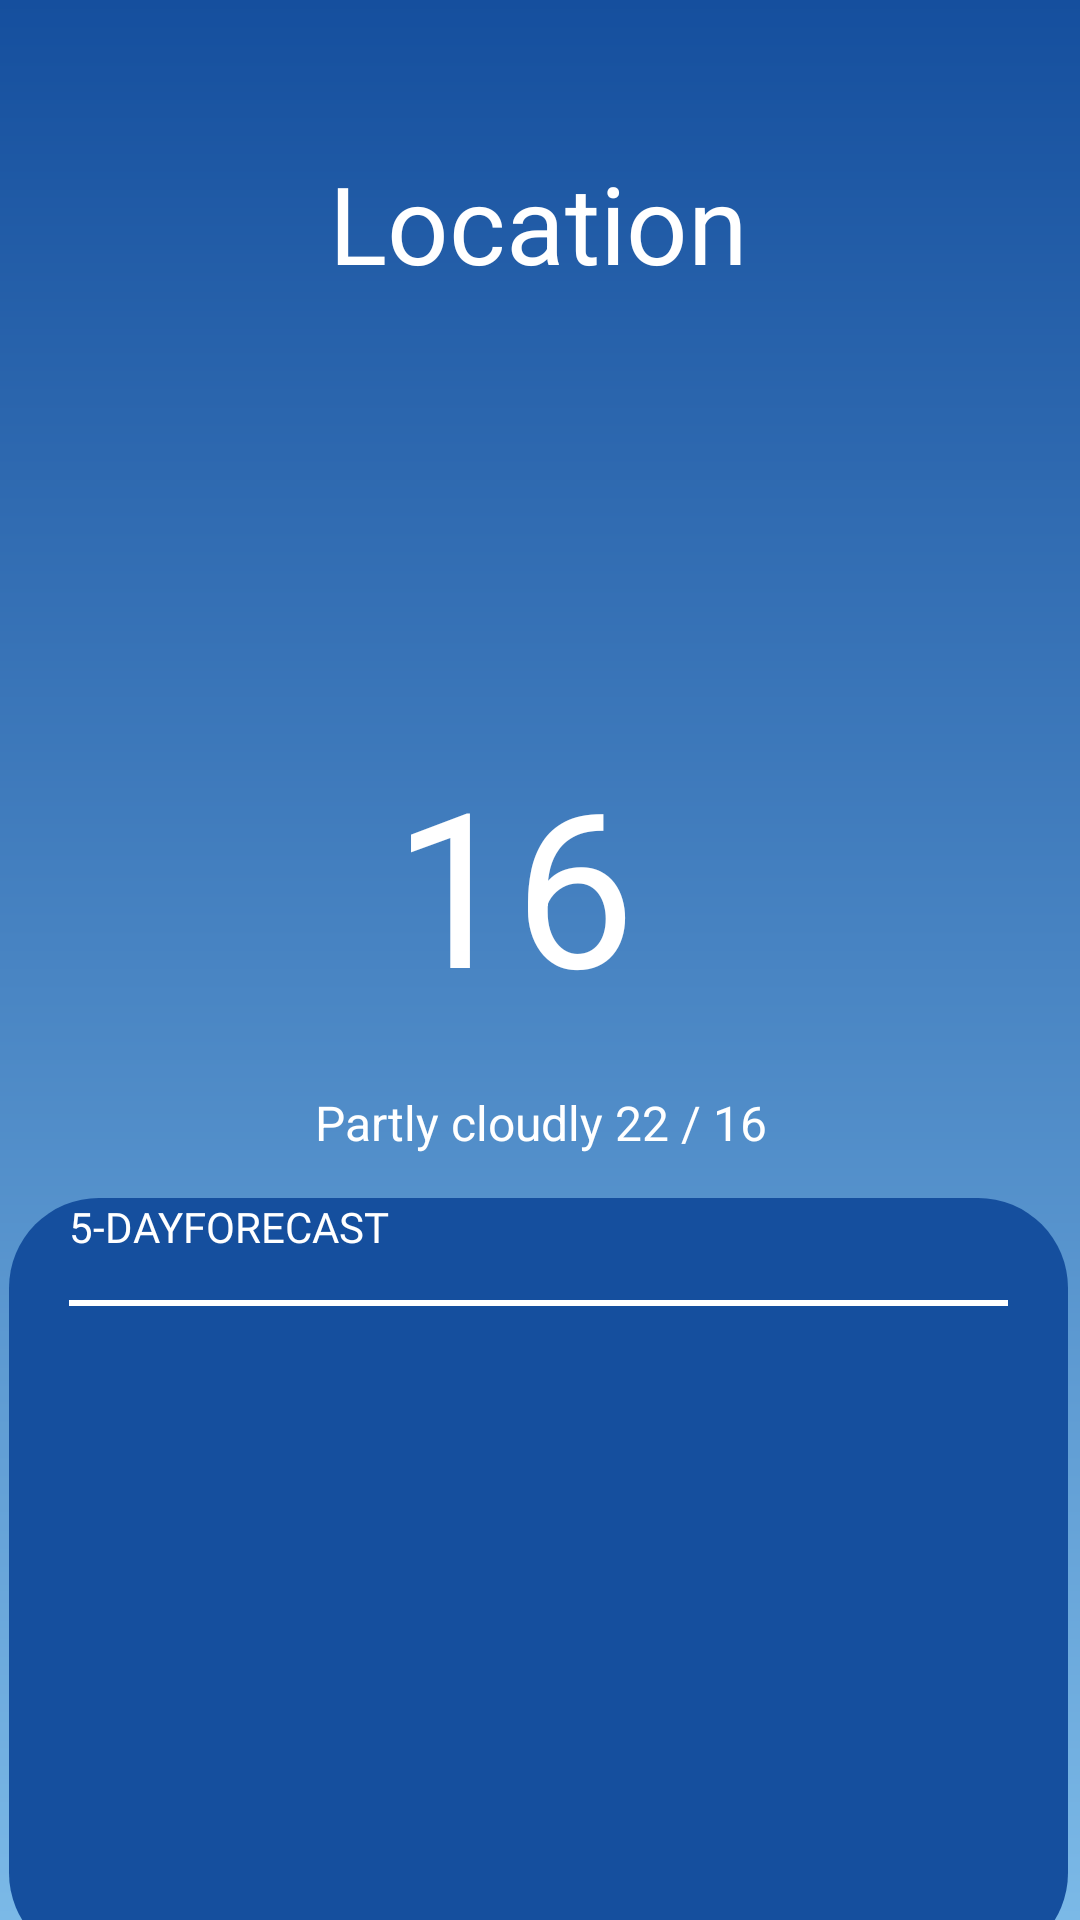

Write the Android layout XML for this screen, with the resource values it uses.
<!-- AndroidManifest.xml: application theme Theme.WeatherForecastApp -->
<!-- res/layout/activity_main.xml -->
<?xml version="1.0" encoding="utf-8"?>
<layout xmlns:android="http://schemas.android.com/apk/res/android"
    xmlns:app="http://schemas.android.com/apk/res-auto"
    xmlns:tools="http://schemas.android.com/tools">

    <data>

        <variable
            name="myAdapter"
            type="com.jamsand.weatherforecastapp.adapters.FiveDayWeatherForecastAdapter" />
    </data>

<androidx.constraintlayout.widget.ConstraintLayout
    android:layout_width="match_parent"
    android:layout_height="match_parent"
    android:background="@drawable/bg_gradient"
    tools:context=".view.activity.MainActivity">

    <TextView
        android:id="@+id/locationTextView"
        android:layout_width="wrap_content"
        android:layout_height="wrap_content"
        android:layout_marginTop="50dp"
        android:text="@string/location"
        android:textColor="@color/white"
        android:textSize="36sp"
        app:layout_constraintEnd_toEndOf="parent"
        app:layout_constraintHorizontal_bias="0.498"
        app:layout_constraintStart_toStartOf="parent"
        app:layout_constraintTop_toTopOf="parent" />

    <ImageView
        android:id="@+id/weather_icon_ImageView"
        android:layout_width="100dp"
        android:layout_height="100dp"
        android:layout_marginTop="20dp"
        android:src="@drawable/weather_app"
        app:layout_constraintEnd_toEndOf="parent"
        app:layout_constraintHorizontal_bias="0.498"
        app:layout_constraintStart_toStartOf="parent"
        app:layout_constraintTop_toBottomOf="@+id/locationTextView" />

    <TextView
        android:id="@+id/temperatureTextView"
        android:layout_width="98dp"
        android:layout_height="89dp"
        android:layout_marginTop="28dp"
        android:text="@string/default_temperatue"
        android:textColor="@color/white"
        android:textSize="72sp"
        app:layout_constraintEnd_toEndOf="parent"
        app:layout_constraintStart_toStartOf="parent"
        app:layout_constraintTop_toBottomOf="@+id/weather_icon_ImageView" />

    <TextView
        android:id="@+id/weatherConditionTextView"
        android:layout_width="179dp"
        android:layout_height="36dp"
        android:layout_marginTop="28dp"
        android:text="@string/default_weather_description"
        android:textAlignment="center"
        android:textColor="@color/white"
        android:textSize="16sp"
        app:layout_constraintEnd_toEndOf="parent"
        app:layout_constraintStart_toStartOf="parent"
        app:layout_constraintTop_toBottomOf="@+id/temperatureTextView" />













    <androidx.core.widget.NestedScrollView
        android:id="@+id/scrollview"
        android:layout_width="373dp"
        android:layout_height="305dp"

        android:fillViewport="true"
        app:layout_constraintBottom_toBottomOf="parent"
        app:layout_constraintEnd_toEndOf="parent"
        app:layout_constraintHorizontal_bias="0.578"
        app:layout_constraintStart_toStartOf="parent"
        app:layout_constraintTop_toBottomOf="@+id/weatherConditionTextView"
        app:layout_constraintVertical_bias="0.0">

        <LinearLayout
            android:layout_width="match_parent"
            android:layout_height="wrap_content"
            android:layout_marginStart="10dp"
            android:layout_marginEnd="10dp"
            android:layout_marginBottom="50dp"
            android:background="@drawable/cardview_background"
            android:orientation="vertical"

            >

            <TextView
                android:id="@+id/cardHeaderTextView"
                android:layout_width="wrap_content"
                android:layout_height="wrap_content"
                android:layout_marginStart="20dp"
                android:layout_marginBottom="15dp"
                android:fontFamily="@font/source_sans_pro_semibold"
                android:text="@string/_5_dayforecast"
                android:textColor="@color/white" />
            <view
                android:id="@+id/view"
                class="com.google.android.material.divider.MaterialDivider"
                android:layout_width="match_parent"
                android:layout_height="2dp"
                android:layout_marginStart="20dp"
                android:layout_marginEnd="20dp"
                app:dividerColor="@color/white" />

            <androidx.recyclerview.widget.RecyclerView
                android:id="@+id/recycler_forecast"
                android:layout_width="match_parent"
                android:layout_height="wrap_content"
                android:layout_marginStart="20dp"
                android:layout_marginTop="10dp"
                android:layout_marginEnd="20dp"
                android:adapter="@{myAdapter}"
                 />



        </LinearLayout>
        

    </androidx.core.widget.NestedScrollView>

</androidx.constraintlayout.widget.ConstraintLayout>

</layout>
<!-- resources referenced by this layout -->
<resources>
  <color name="white">#FFFFFFFF</color>
  <!-- drawable bg_gradient (drawable) -->
  <?xml version="1.0" encoding="utf-8"?>
  <shape xmlns:android="http://schemas.android.com/apk/res/android"
      android:shape="rectangle">
      <gradient
          android:angle="270"
          android:startColor="#154f9e"
          android:endColor="#7bb9e7" />
  </shape>
  <!-- drawable cardview_background (drawable) -->
  <?xml version="1.0" encoding="utf-8"?>
  <shape xmlns:android="http://schemas.android.com/apk/res/android"
      android:shape="rectangle">
      <solid android:color="#154F9E"/>
  
      <corners android:bottomLeftRadius="30dp"
               android:bottomRightRadius="30dp"
               android:topLeftRadius="30dp"
               android:topRightRadius="30dp"
          />
  
  </shape>
  <string name="_5_dayforecast">5-DAYFORECAST</string>
  <string name="default_temperatue">16</string>
  <string name="default_weather_description">Partly cloudly 22 / 16</string>
  <string name="location">Location</string>
  <style name="Theme.WeatherForecastApp" parent="Theme.MaterialComponents.Light.NoActionBar">
          <item name="android:windowBackground">@drawable/bg_gradient</item>
          
          <item name="colorPrimary">@color/purple_500</item>
          <item name="colorPrimaryVariant">@color/purple_700</item>
          <item name="colorOnPrimary">@color/white</item>
          
          <item name="colorSecondary">@color/teal_200</item>
          <item name="colorSecondaryVariant">@color/teal_700</item>
          <item name="colorOnSecondary">@color/black</item>
          
          <item name="android:statusBarColor">?attr/colorPrimaryVariant</item>
          
      </style>
  <color name="purple_500">#FF6200EE</color>
  <color name="purple_700">#FF3700B3</color>
  <color name="teal_200">#FF03DAC5</color>
  <color name="teal_700">#FF018786</color>
  <color name="black">#FF000000</color>
</resources>
